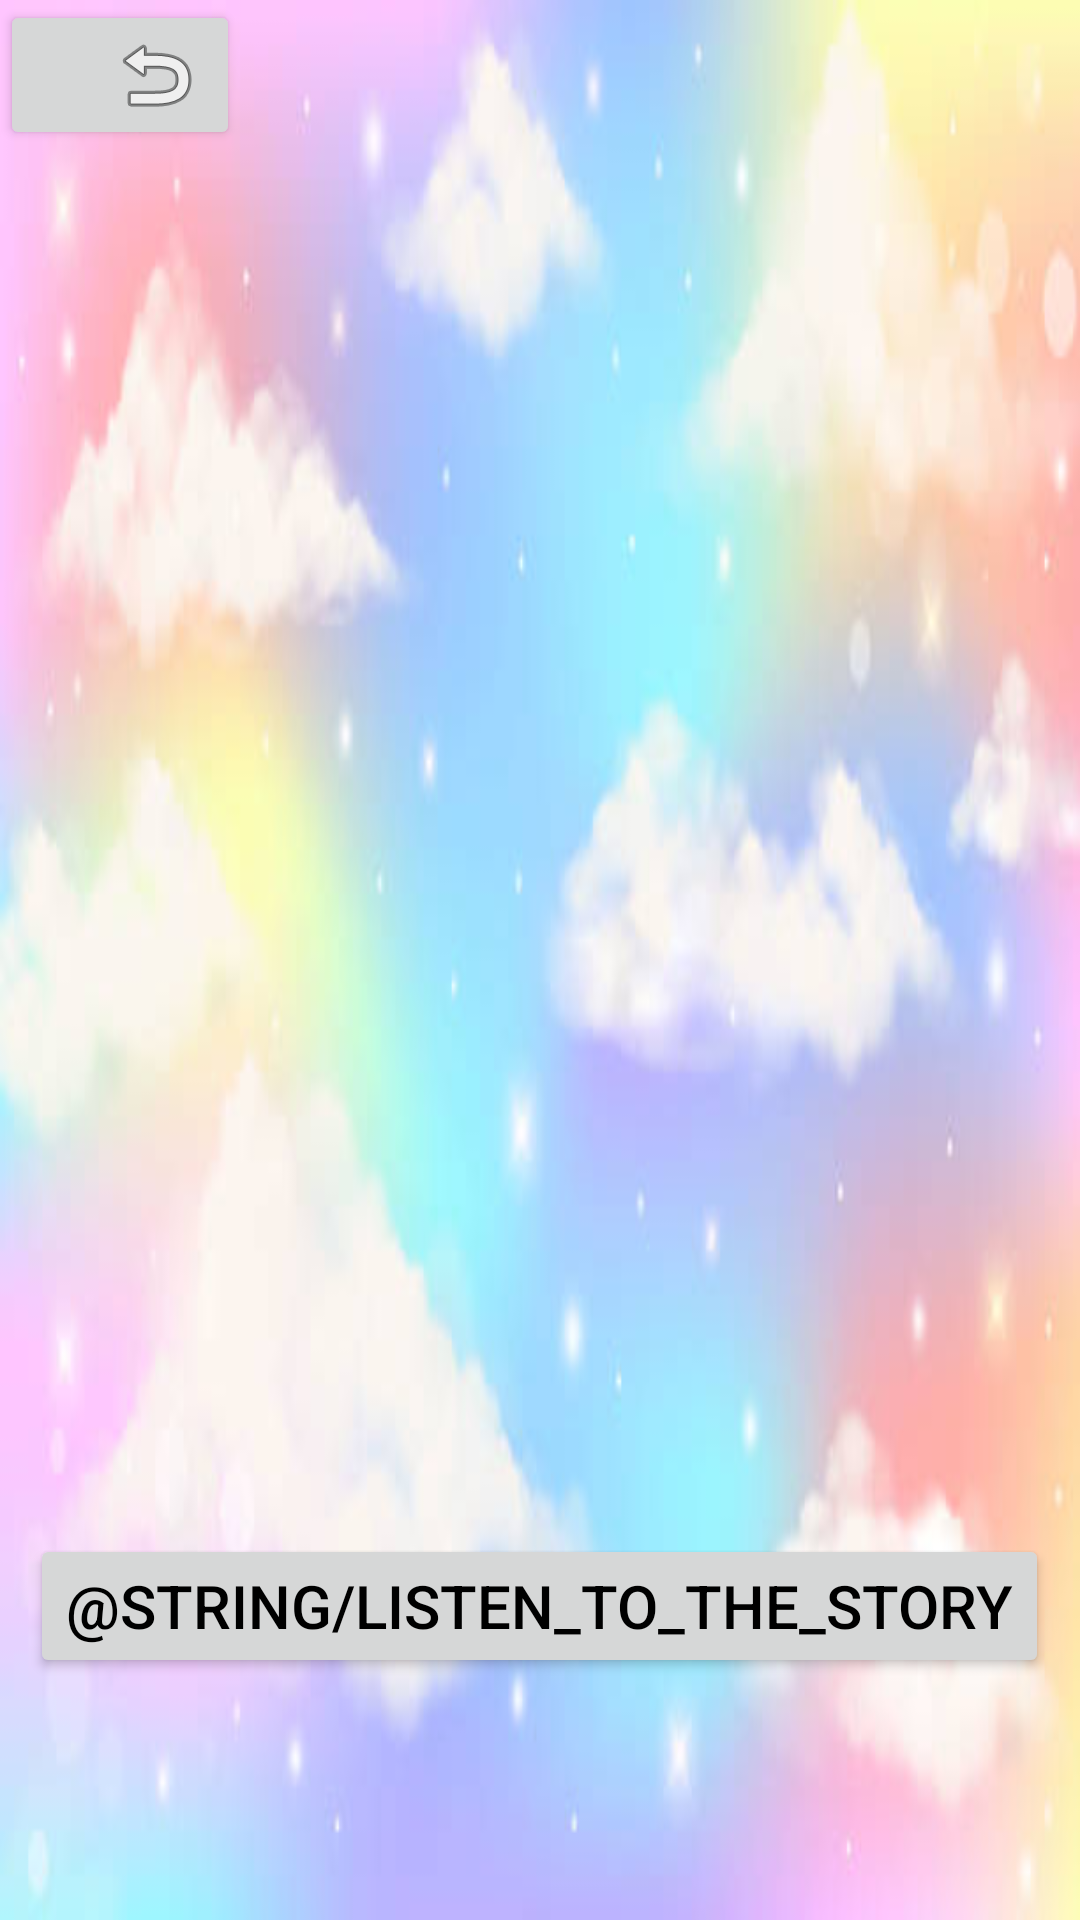

Reconstruct the res/layout file that produces this screen, plus the resources it refers to.
<!-- AndroidManifest.xml: application theme Theme.AudioStoriesAppProject -->
<!-- res/layout/activity_stories_player_page.xml -->
<?xml version="1.0" encoding="utf-8"?>
<androidx.constraintlayout.widget.ConstraintLayout xmlns:android="http://schemas.android.com/apk/res/android"
    xmlns:app="http://schemas.android.com/apk/res-auto"
    xmlns:tools="http://schemas.android.com/tools"
    android:layout_width="match_parent"
    android:layout_height="match_parent"
    android:background="@drawable/story"
    tools:context=".StoriesPlayerPage">

    <Button
        android:id="@+id/backButton"
        android:layout_width="80dp"
        android:layout_height="50dp"
        android:layout_alignParentStart="true"
        android:layout_alignParentEnd="true"
        android:layout_alignParentBottom="true"
        android:contentDescription="@string/backbutton"
        android:drawableEnd="@android:drawable/ic_menu_revert"
        android:onClick="onBackButtonClick"
        app:layout_constraintBottom_toBottomOf="parent"
        app:layout_constraintEnd_toEndOf="parent"
        app:layout_constraintHorizontal_bias="0.0"
        app:layout_constraintStart_toStartOf="parent"
        app:layout_constraintTop_toTopOf="parent"
        app:layout_constraintVertical_bias="0.0" />

    <ImageView
        android:id="@+id/imageView"
        android:layout_width="wrap_content"
        android:layout_height="wrap_content"
        app:layout_constraintBottom_toBottomOf="parent"
        app:layout_constraintEnd_toEndOf="parent"
        app:layout_constraintHorizontal_bias="0.498"
        app:layout_constraintStart_toStartOf="parent"
        app:layout_constraintTop_toTopOf="parent"
        app:layout_constraintVertical_bias="0.18"
        tools:srcCompat="@tools:sample/avatars" />

    <TextView
        android:id="@+id/textViewTitle"
        android:layout_width="wrap_content"
        android:layout_height="wrap_content"
        android:text=""
        android:textColor="@color/black"
        android:textSize="20sp"
        app:layout_constraintBottom_toBottomOf="parent"
        app:layout_constraintEnd_toEndOf="parent"
        app:layout_constraintHorizontal_bias="0.498"
        app:layout_constraintStart_toStartOf="parent"
        app:layout_constraintTop_toBottomOf="@+id/imageView"
        app:layout_constraintVertical_bias="0.09" />

    <TextView
        android:id="@+id/textViewAuthor"
        android:layout_width="wrap_content"
        android:layout_height="wrap_content"
        android:text=""
        android:textColor="@color/black"
        android:textSize="20sp"
        app:layout_constraintBottom_toBottomOf="parent"
        app:layout_constraintEnd_toEndOf="parent"
        app:layout_constraintHorizontal_bias="0.498"
        app:layout_constraintStart_toStartOf="parent"
        app:layout_constraintTop_toBottomOf="@+id/imageView"
        app:layout_constraintVertical_bias="0.261" />

    <TextView
        android:id="@+id/textViewYear"
        android:layout_width="wrap_content"
        android:layout_height="wrap_content"
        android:text=""
        android:textColor="@color/black"
        android:textSize="20sp"
        app:layout_constraintBottom_toBottomOf="parent"
        app:layout_constraintEnd_toEndOf="parent"
        app:layout_constraintHorizontal_bias="0.498"
        app:layout_constraintStart_toStartOf="parent"
        app:layout_constraintTop_toBottomOf="@+id/imageView"
        app:layout_constraintVertical_bias="0.454" />

    <Button
        android:id="@+id/btn_playStory"
        android:layout_width="wrap_content"
        android:layout_height="wrap_content"
        android:onClick="playStory"
        android:text="@string/listen_to_the_story"
        android:textColor="@color/black"
        android:textSize="20sp"
        app:layout_constraintBottom_toBottomOf="parent"
        app:layout_constraintEnd_toEndOf="parent"
        app:layout_constraintHorizontal_bias="0.497"
        app:layout_constraintStart_toStartOf="parent"
        app:layout_constraintTop_toTopOf="parent"
        app:layout_constraintVertical_bias="0.864" />


</androidx.constraintlayout.widget.ConstraintLayout>
<!-- resources referenced by this layout -->
<resources>
  <!-- drawable story: jpg bitmap (drawable, 17469 bytes) -->
  <string name="backbutton">Επιστροφή</string>
  <string name="listen_to_the_story">Άκουσε την ιστορία</string>
  <style name="Theme.AudioStoriesAppProject" parent="Base.Theme.AudioStoriesAppProject" />
  <style name="Base.Theme.AudioStoriesAppProject" parent="Theme.Material3.DayNight.NoActionBar">
          
          
      </style>
  <!-- not gathered from this repository: default colours our renderer supplied (Android Studio template values) -->
  <color name="black">#FF000000</color>
</resources>
